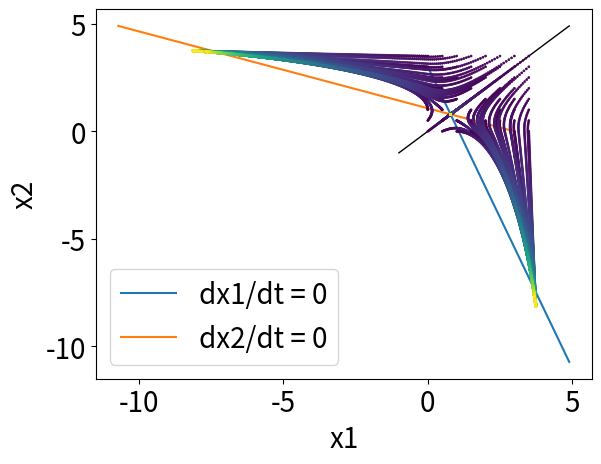
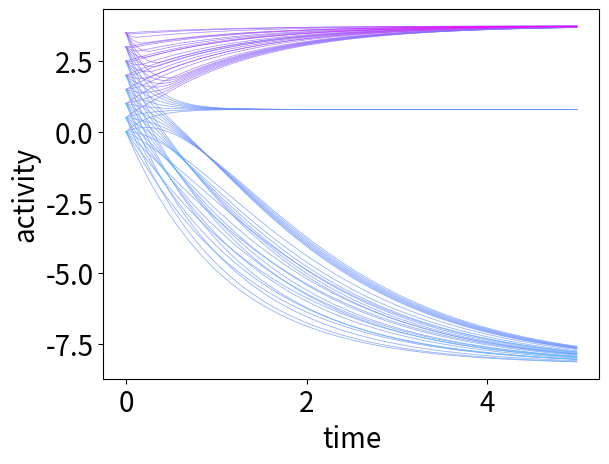

Here is the Python script that generated these plots, in order:
# -*- coding: utf-8 -*-
"""
Created on Mon Aug  5 21:18:36 2024

[redacted]
"""

import numpy as np
import scipy.integrate
from matplotlib import pyplot as plt
import matplotlib 
matplotlib.rc('xtick', labelsize=20) 
matplotlib.rc('ytick', labelsize=20)

# %%
###
# code for pset2 presentation
# [redacted]
###
# %% define activation function
def F(x):
    # beta,gamma = 4.0, 0.7
    # nl = 1/(1+np.exp(-beta*(x-gamma)))  # sigmoid
    nl = np.where(x>0,x,0)  # ReLU
    return nl

# %% setup network
J = np.zeros((2,2))
J_inh = -1

J[0,1] = J_inh
J[1,0] = J_inh

J = np.array([[0.2, -0.7],
              [-0.7, 0.2]])  ### what we have in the pset

# %% defining neural dynamics
def IntegrateAuto(X, t):
    dXdT = -X + np.dot(J, F(X)) + I  ### RNN form
    return dXdT

def LookActAuto(_t,_x0):
    _x=scipy.integrate.odeint(IntegrateAuto,_x0,_t)   ### numerical ODE solve
    return _x

# %% setup nullclines
def nullclines_rhs(x):
    X = np.array([x,x])
    return np.dot(J, F(X)) + I  ### rhs of the RNN model

# %% plotting
I = 0
x = np.arange(-2, 5, 0.1)
nullclines = nullclines_rhs(x)  ### 2D nullclines

# %%
I = 3.0
J_inh = -3.0

J[0,1] = J_inh
J[1,0] = J_inh

x = np.arange(-1, 5, 0.1)
nullclines = nullclines_rhs(x)

t_vals=np.arange(0,5,.01)

fig1, ax1 = plt.subplots()
ax1.plot(x, nullclines[0], label="dx1/dt = 0")
ax1.plot(nullclines[1], x, label="dx2/dt = 0")
ax1.plot(x, x, color='k', lw=1)
ax1.set_xlabel('x1', fontsize=20)
ax1.set_ylabel('x2', fontsize=20)
ax1.legend(fontsize=20)

fig2, ax2 = plt.subplots()
for x0_1 in np.arange(0, 4, 0.5):
     for x0_2 in np.arange(0, 4, 0.5):
          x_0 = np.array([x0_1, x0_2])
          x_t = LookActAuto(t_vals,x_0)
          ax1.scatter(x_t[:,0], x_t[:,1],
                    marker='o', c=np.arange(len(x_t)), cmap='viridis',
                    lw=0.5, s=2, zorder=10)
          ax2.plot(t_vals, x_t[:,0], color='magenta', lw=0.5, alpha=0.5)
          ax2.plot(t_vals, x_t[:,1], color='cyan', lw=0.5, alpha=0.5)
ax2.set_xlabel('time', fontsize=20)
ax2.set_ylabel('activity', fontsize=20)